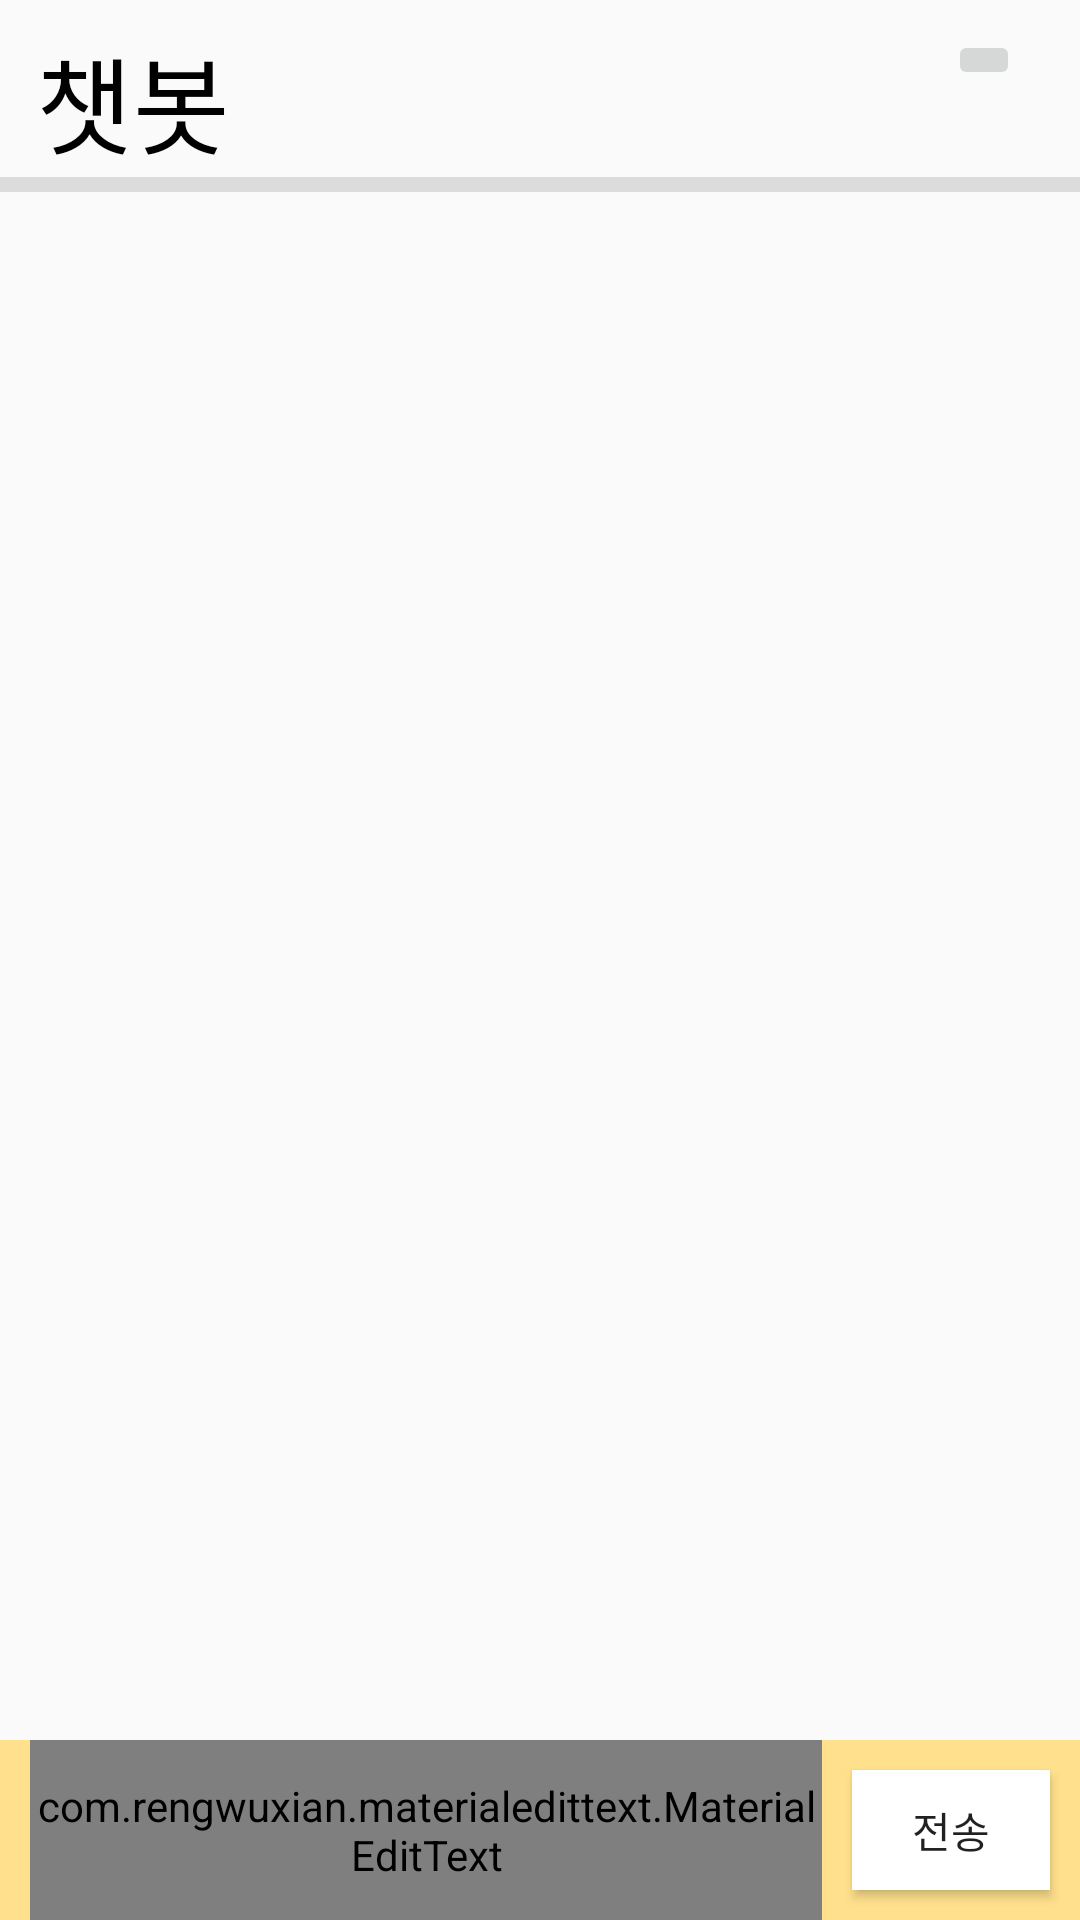

Reconstruct the res/layout file that produces this screen, plus the resources it refers to.
<!-- AndroidManifest.xml: application theme AppTheme.NoActionBar -->
<!-- res/layout/activity_a_ichatbot.xml -->
<?xml version="1.0" encoding="utf-8"?>
<androidx.constraintlayout.widget.ConstraintLayout
    xmlns:android="http://schemas.android.com/apk/res/android"
    xmlns:app="http://schemas.android.com/apk/res-auto"
    xmlns:tools="http://schemas.android.com/tools"
    android:layout_width="match_parent"
    android:layout_height="match_parent"
    android:padding="@dimen/box_inset_layout_padding"
    tools:context=".AIchatbotActivity"
    tools:deviceIds="wear">

    <TextView
        android:id="@+id/aichatbottext"
        android:layout_width="wrap_content"
        android:layout_height="wrap_content"
        android:layout_marginLeft="12dp"
        android:layout_marginTop="8dp"
        android:text="챗봇"
        android:textSize="35sp"
        android:textColor="#000000"
        app:layout_constraintStart_toStartOf="parent"
        app:layout_constraintTop_toTopOf="parent"
        android:layout_marginStart="12dp" />

    <View
        android:id="@+id/dividerchatbot"
        android:layout_width="match_parent"
        android:layout_height="5dp"
        android:background="?android:attr/listDivider"
        app:layout_constraintTop_toBottomOf="@+id/aichatbottext"
        tools:layout_editor_absoluteY="73dp"
        tools:ignore="MissingConstraints" />

    <ImageButton
        android:id="@+id/chatButtonback"
        android:layout_width="wrap_content"
        android:layout_height="wrap_content"
        android:src="@drawable/ic_baseline_arrow_back_24"
        android:layout_marginRight="20dp"
        android:layout_marginEnd="20dp"
        android:layout_marginTop="10dp"
        app:layout_constraintRight_toRightOf="parent"
        app:layout_constraintTop_toTopOf="parent"/>

    <androidx.recyclerview.widget.RecyclerView
        android:id="@+id/aichat_layout"
        android:layout_width="match_parent"
        android:layout_height="0dp"
        app:layout_constraintTop_toTopOf="@+id/dividerchatbot"
        app:layout_constraintBottom_toTopOf="@+id/searchbar"
        app:layout_constraintRight_toRightOf="parent"
        app:layout_constraintLeft_toLeftOf="parent"
        android:orientation="vertical"
        />

    <LinearLayout
        android:id="@+id/searchbar"
        android:layout_width="match_parent"
        android:layout_height="wrap_content"
        app:layout_constraintBottom_toBottomOf="parent"
        android:background="#FFE08C"
        android:weightSum="10"
        android:orientation="horizontal">

        <com.rengwuxian.materialedittext.MaterialEditText
            android:id="@+id/sendtext"
            android:layout_width="0dp"
            android:layout_height="60dp"
            android:layout_weight="8"
            android:layout_marginLeft="10dp"
            android:hint="메세지를 입력하세요"
            />
        <Button
            android:id="@+id/sendbutton"
            android:layout_width="0dp"
            android:layout_height="match_parent"
            android:layout_weight="2"
            android:text="전송"
            android:background="#ffffff"
            android:layout_margin="10dp"
            />
    </LinearLayout>

</androidx.constraintlayout.widget.ConstraintLayout>
<!-- resources referenced by this layout -->
<resources>
  <style name="AppTheme.NoActionBar">
          <item name="windowActionBar">false</item>
          <item name="windowNoTitle">true</item>
      </style>
</resources>
